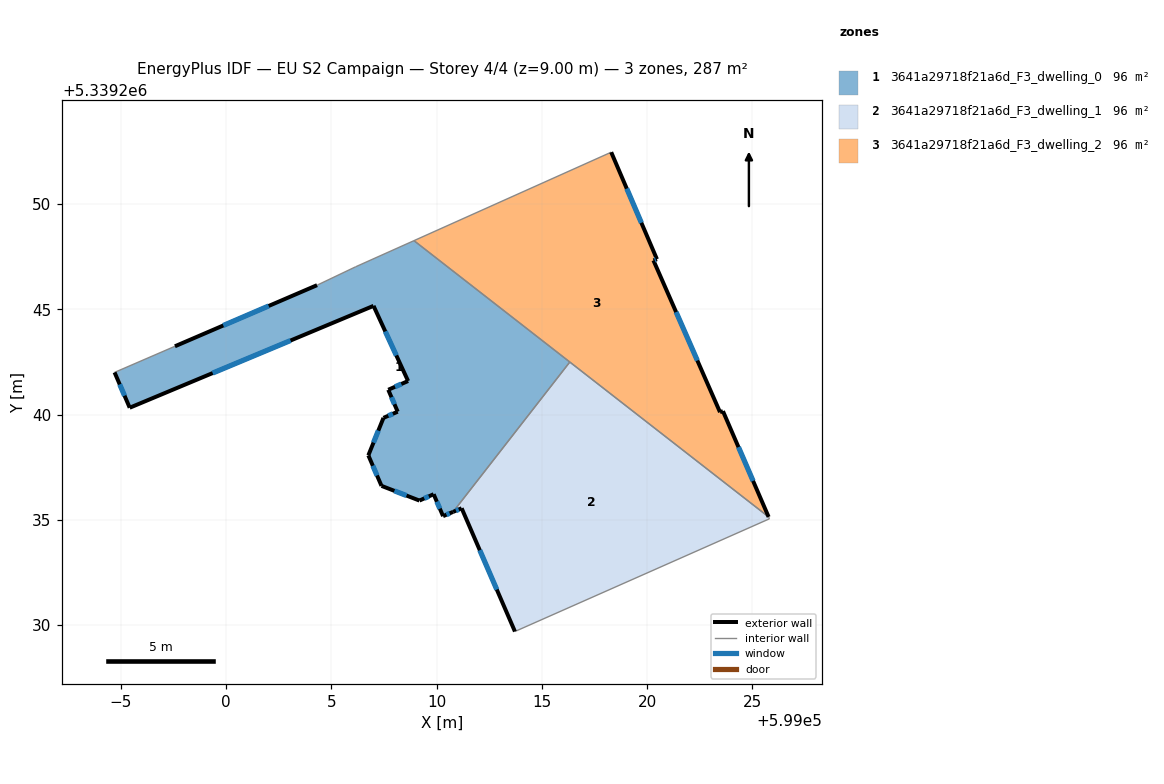
=== STOREY PLAN SPEC (per zone: floor XY polygon, exterior-wall plan segments, windows/doors) ===
zone 1: 3641a29718f21a6d_F3_dwelling_0  (95.5 m²)
  floor: (599016.33, 5339242.50) (599010.78, 5339235.38) (599010.31, 5339235.17) (599009.86, 5339236.21) (599009.19, 5339235.91) (599007.38, 5339236.61) (599006.76, 5339238.06) (599007.48, 5339239.84) (599008.15, 5339240.13) (599007.70, 5339241.18) (599008.65, 5339241.59) (599007.01, 5339245.16) (598995.42, 5339240.32) (598994.70, 5339242.00) (598997.57, 5339243.24) (599004.32, 5339246.15) (599004.35, 5339246.16) (599006.15, 5339247.02) (599008.93, 5339248.26)
  exterior wall: (599009.19, 5339235.91) – (599009.86, 5339236.21)  [0.7 m]
    window: (599009.42, 5339236.02) – (599009.63, 5339236.11)  [0.2 m²]
  exterior wall: (599007.38, 5339236.61) – (599009.19, 5339235.91)  [1.9 m]
    window: (599008.00, 5339236.37) – (599008.57, 5339236.15)  [0.6 m²]
  exterior wall: (599006.76, 5339238.06) – (599007.38, 5339236.61)  [1.6 m]
    window: (599006.97, 5339237.57) – (599007.17, 5339237.11)  [0.5 m²]
  exterior wall: (599007.48, 5339239.84) – (599006.76, 5339238.06)  [1.9 m]
    window: (599007.23, 5339239.24) – (599007.00, 5339238.67)  [0.6 m²]
  exterior wall: (599008.15, 5339240.13) – (599007.48, 5339239.84)  [0.7 m]
    window: (599007.92, 5339240.04) – (599007.71, 5339239.94)  [0.2 m²]
  exterior wall: (599007.70, 5339241.18) – (599008.15, 5339240.13)  [1.1 m]
    window: (599007.86, 5339240.82) – (599008.00, 5339240.49)  [0.3 m²]
  exterior wall: (599008.65, 5339241.59) – (599007.70, 5339241.18)  [1.0 m]
    window: (599008.33, 5339241.45) – (599008.03, 5339241.32)  [0.3 m²]
  exterior wall: (599007.01, 5339245.16) – (599008.65, 5339241.59)  [3.9 m]
    window: (599007.56, 5339243.95) – (599008.09, 5339242.81)  [1.2 m²]
  exterior wall: (598995.42, 5339240.32) – (599007.01, 5339245.16)  [12.6 m]
    window: (598999.36, 5339241.97) – (599003.06, 5339243.52)  [3.8 m²]
  exterior wall: (598994.70, 5339242.00) – (598995.42, 5339240.32)  [1.8 m]
    window: (598994.95, 5339241.43) – (598995.18, 5339240.90)  [0.6 m²]
  exterior wall: (599004.32, 5339246.15) – (598997.57, 5339243.24)  [7.3 m]
    window: (599002.02, 5339245.16) – (598999.87, 5339244.23)  [2.3 m²]
  exterior wall: (599010.31, 5339235.17) – (599010.78, 5339235.38)  [0.5 m]
    window: (599010.47, 5339235.24) – (599010.62, 5339235.31)  [0.2 m²]
  exterior wall: (599009.86, 5339236.21) – (599010.31, 5339235.17)  [1.1 m]
    window: (599010.01, 5339235.86) – (599010.16, 5339235.53)  [0.3 m²]
  interior walls: 6
zone 2: 3641a29718f21a6d_F3_dwelling_1  (95.5 m²)
  floor: (599025.78, 5339235.14) (599025.81, 5339235.05) (599013.72, 5339229.69) (599011.19, 5339235.55) (599010.78, 5339235.38) (599016.33, 5339242.50)
  exterior wall: (599011.19, 5339235.55) – (599013.72, 5339229.69)  [6.4 m]
    window: (599012.05, 5339233.56) – (599012.86, 5339231.69)  [2.0 m²]
  exterior wall: (599010.78, 5339235.38) – (599011.19, 5339235.55)  [0.4 m]
    window: (599010.92, 5339235.43) – (599011.05, 5339235.49)  [0.1 m²]
  interior walls: 4
zone 3: 3641a29718f21a6d_F3_dwelling_2  (95.5 m²)
  floor: (599020.47, 5339247.38) (599020.30, 5339247.32) (599023.47, 5339240.11) (599023.61, 5339240.16) (599025.78, 5339235.14) (599008.93, 5339248.26) (599018.30, 5339252.46)
  exterior wall: (599025.78, 5339235.14) – (599023.61, 5339240.16)  [5.5 m]
    window: (599025.04, 5339236.85) – (599024.34, 5339238.45)  [1.7 m²]
  exterior wall: (599020.47, 5339247.38) – (599018.30, 5339252.46)  [5.5 m]
    window: (599019.73, 5339249.11) – (599019.04, 5339250.73)  [1.7 m²]
  exterior wall: (599020.30, 5339247.32) – (599020.47, 5339247.38)  [0.2 m]
    window: (599020.36, 5339247.34) – (599020.41, 5339247.36)  [0.1 m²]
  exterior wall: (599023.47, 5339240.11) – (599020.30, 5339247.32)  [7.9 m]
    window: (599022.39, 5339242.57) – (599021.38, 5339244.87)  [2.4 m²]
  exterior wall: (599023.61, 5339240.16) – (599023.47, 5339240.11)  [0.1 m]
  interior walls: 3

=== DERIVED (storey summary) ===
Building: EU S2 Campaign
Storey: 4 of 4  (floor level z = 9.00 m)
Storey gross floor area: 286.5 m²
Zones on this storey: 3
  - 3641a29718f21a6d_F3_dwelling_0: floor 95.5 m²; exterior wall 36.4 m (109.1 m²); 13 window(s) 11.1 m²; WWR 10.2%
  - 3641a29718f21a6d_F3_dwelling_1: floor 95.5 m²; exterior wall 6.8 m (20.5 m²); 2 window(s) 2.1 m²; WWR 10.2%
  - 3641a29718f21a6d_F3_dwelling_2: floor 95.5 m²; exterior wall 19.2 m (57.6 m²); 4 window(s) 5.8 m²; WWR 10.1%
Zone adjacency (shared interzone walls):
  - 3641a29718f21a6d_F3_dwelling_0 ↔ 3641a29718f21a6d_F3_dwelling_1
  - 3641a29718f21a6d_F3_dwelling_0 ↔ 3641a29718f21a6d_F3_dwelling_2
  - 3641a29718f21a6d_F3_dwelling_1 ↔ 3641a29718f21a6d_F3_dwelling_2